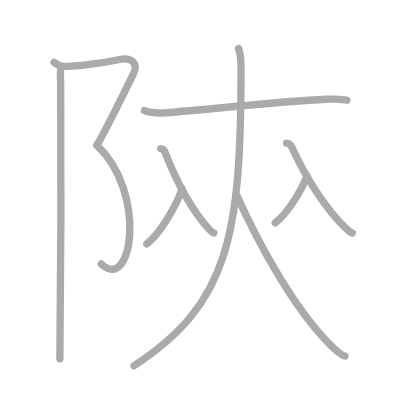
t = 0.00 s
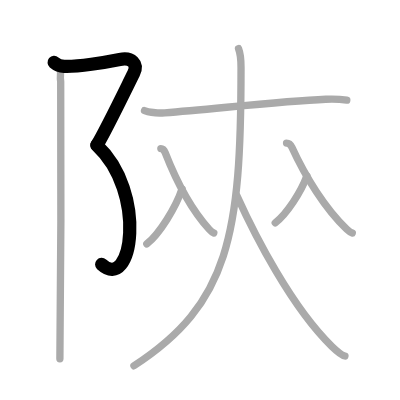
t = 2.00 s
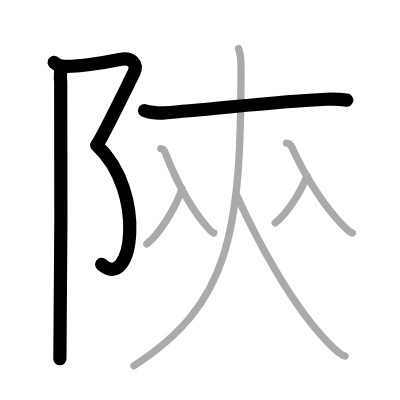
t = 4.00 s
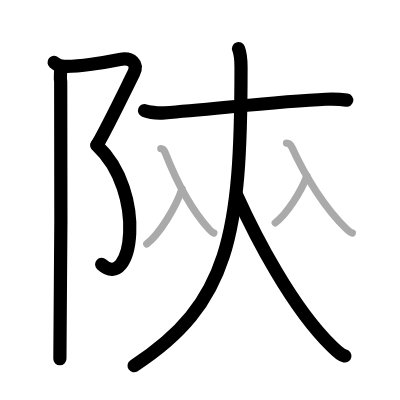
t = 6.00 s
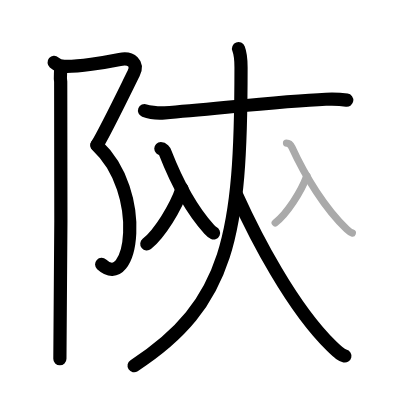
t = 8.00 s
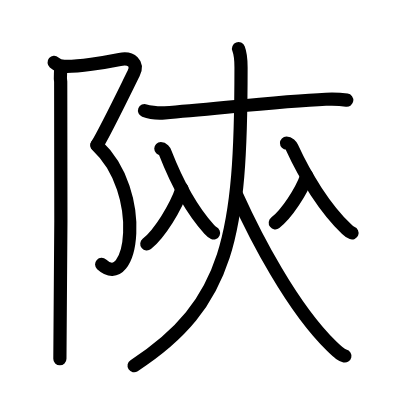
t = 10.00 s

The animated SVG that drew these frames (rendered in a browser with its animation timeline set to each time). Animation: 10 SMIL elements (animate=10); one cycle of 10.00 s.

<?xml version="1.0" standalone="no"?>
<!DOCTYPE svg PUBLIC "-//W3C//DTD SVG 1.1//EN"   "http://www.w3.org/Graphics/SVG/1.1/DTD/svg11.dtd">
<svg width="400px" height="400px"  version="1.1" xmlns="http://www.w3.org/2000/svg">
  <defs>
    <marker id="Triangle" viewBox="0 0 10 10" refX="0" refY="5" markerUnits="strokeWidth" markerWidth="3" style="stroke-opacity:0%;fill:#aaaaaa;" markerHeight="2" orient="auto">
      <path d="M 0 0 L 10 5 L 0 10 z" />
    </marker>
    
    <marker id="Arrow" viewBox="0 0 10 10" refX="5" refY="5" markerUnits="strokeWidth" markerWidth="1.8" style="stroke-opacity:0%;fill:#770000;" markerHeight="2" orient="auto">
      <path d="M 0 4 L 6 4 L 4 1 L 10 5 L 4 9 L 6 6 L 0 6 z" />
        <circle cx="5" cy="5" r="5" />
      </marker>
    
    <marker id="TriangleRed" viewBox="0 0 10 10" refX="0" refY="5" markerUnits="strokeWidth" markerWidth="3" style="stroke-opacity:0%;fill:#CC0000;" markerHeight="2" orient="auto">
      <path d="M 0 0 L 10 5 L 0 10 z" />
    </marker>
    
    <marker id="ArrowRed" viewBox="0 0 10 10" refX="5" refY="5" markerUnits="strokeWidth" markerWidth="1.8" style="stroke-opacity:0%;fill:#CC0000;" markerHeight="2" orient="auto">
      <path d="M 0 4 L 6 4 L 4 1 L 10 5 L 4 9 L 6 6 L 0 6 z" />
        <circle cx="5" cy="5" r="5" />
      </marker>
    
  </defs>
  
  <path style="fill:#ffffff; fill-opacity:100%; fill-rule:evenodd; stroke-width:0;" d="M 0 0 L 400px 0 L 400px 400px L 0 400px L 0 0" />

  <g transform="scale(3.6697247706422 3.6697247706422)">
<path style="fill:none; fill-opacity:0%; fill-rule:evenodd; stroke:#aaaaaa; stroke-opacity:100%; stroke-width: 1.5pt; stroke-linejoin:round; stroke-linecap:round;" d="M14.75 17c0.71 0.61 1.65 1.03 2.74 1.08C21 18.25 28.75 17 32.64 16.21c3.2-0.65 5.12 1.15 3.76 3.83c-1.36 2.68-7.63 15.71-10.01 19.55"></path>
<path style="fill:none; fill-opacity:0%; fill-rule:evenodd; stroke:#aaaaaa; stroke-opacity:100%; stroke-width: 1.5pt; stroke-linejoin:round; stroke-linecap:round;" d="M26.38 39.59C40.25 52.5 36 80 27.58 71.93"></path>
<path style="fill:none; fill-opacity:0%; fill-rule:evenodd; stroke:#aaaaaa; stroke-opacity:100%; stroke-width: 1.5pt; stroke-linejoin:round; stroke-linecap:round;" d="M16.54 18.53c0 1.72-0.22 2.59 0 3.74c0.22 1.15 0 68.3-0.22 75.49"></path>
<path style="fill:none; fill-opacity:0%; fill-rule:evenodd; stroke:#aaaaaa; stroke-opacity:100%; stroke-width: 1.5pt; stroke-linejoin:round; stroke-linecap:round;" d="M39.38 30.13c0.95 0.36 3.49 0.77 5.51 0.62c13.67-1.06 31.63-3.19 43.9-3.7c2.11-0.09 3.81-0.04 5.71 0.23"></path>
<path style="fill:none; fill-opacity:0%; fill-rule:evenodd; stroke:#aaaaaa; stroke-opacity:100%; stroke-width: 1.5pt; stroke-linejoin:round; stroke-linecap:round;" d="M65 13.25c0.46 1.18 0.68 2.55 0.68 5.11c0 45.64-3.18 64.39-29.18 81.32"></path>
<path style="fill:none; fill-opacity:0%; fill-rule:evenodd; stroke:#aaaaaa; stroke-opacity:100%; stroke-width: 1.5pt; stroke-linejoin:round; stroke-linecap:round;" d="M64.53 53.26C69.5 64.25 79.5 83.75 90.41 94.37C92.49 96.4 93.09 96.8 94 97"></path>
<path style="fill:none; fill-opacity:0%; fill-rule:evenodd; stroke:#aaaaaa; stroke-opacity:100%; stroke-width: 1.5pt; stroke-linejoin:round; stroke-linecap:round;" d="M49.61 51.47C47.92 56.5 43.52 63.63 40 66.48"></path>
<path style="fill:none; fill-opacity:0%; fill-rule:evenodd; stroke:#aaaaaa; stroke-opacity:100%; stroke-width: 1.5pt; stroke-linejoin:round; stroke-linecap:round;" d="M43.83 40.49c0.5 0 0.98 0.59 1.18 1.09c2.91 7.45 7.31 15.73 12.01 20.92c0.47 0.52 0.8 0.84 1.24 1"></path>
<path style="fill:none; fill-opacity:0%; fill-rule:evenodd; stroke:#aaaaaa; stroke-opacity:100%; stroke-width: 1.5pt; stroke-linejoin:round; stroke-linecap:round;" d="M83.61 47.97C82.09 52.25 78.15 58.3 75 60.73"></path>
<path style="fill:none; fill-opacity:0%; fill-rule:evenodd; stroke:#aaaaaa; stroke-opacity:100%; stroke-width: 1.5pt; stroke-linejoin:round; stroke-linecap:round;" d="M78.08 38.99c0.62 0 1.22 0.63 1.46 1.16c3.62 7.93 9.08 16.76 14.92 22.28c0.59 0.56 1 0.89 1.54 1.07"></path>

<path style="fill:none; fill-opacity:0%; fill-rule:evenodd; stroke:#000000; stroke-opacity:100%; stroke-width: 2.7pt; stroke-linejoin:round; stroke-linecap:round;" d="M14.75 17c0.71 0.61 1.65 1.03 2.74 1.08C21 18.25 28.75 17 32.64 16.21c3.2-0.65 5.12 1.15 3.76 3.83c-1.36 2.68-7.63 15.71-10.01 19.55" pathLength="100" stroke-dashoffset="100" stroke-dasharray="100 105"><animate id="dashAnim1" attributeName="stroke-dashoffset" from="100" to="0" dur="1s" calcMode="linear" fill="freeze"/></path>
<path style="fill:none; fill-opacity:0%; fill-rule:evenodd; stroke:#000000; stroke-opacity:100%; stroke-width: 2.7pt; stroke-linejoin:round; stroke-linecap:round;" d="M26.38 39.59C40.25 52.5 36 80 27.58 71.93" pathLength="100" stroke-dashoffset="100" stroke-dasharray="100 105"><animate id="dashAnim2" attributeName="stroke-dashoffset" from="100" to="0" dur="1s" calcMode="linear" begin="dashAnim1.end" fill="freeze"/></path>
<path style="fill:none; fill-opacity:0%; fill-rule:evenodd; stroke:#000000; stroke-opacity:100%; stroke-width: 2.7pt; stroke-linejoin:round; stroke-linecap:round;" d="M16.54 18.53c0 1.72-0.22 2.59 0 3.74c0.22 1.15 0 68.3-0.22 75.49" pathLength="100" stroke-dashoffset="100" stroke-dasharray="100 105"><animate id="dashAnim3" attributeName="stroke-dashoffset" from="100" to="0" dur="1s" calcMode="linear" begin="dashAnim2.end" fill="freeze"/></path>
<path style="fill:none; fill-opacity:0%; fill-rule:evenodd; stroke:#000000; stroke-opacity:100%; stroke-width: 2.7pt; stroke-linejoin:round; stroke-linecap:round;" d="M39.38 30.13c0.95 0.36 3.49 0.77 5.51 0.62c13.67-1.06 31.63-3.19 43.9-3.7c2.11-0.09 3.81-0.04 5.71 0.23" pathLength="100" stroke-dashoffset="100" stroke-dasharray="100 105"><animate id="dashAnim4" attributeName="stroke-dashoffset" from="100" to="0" dur="1s" calcMode="linear" begin="dashAnim3.end" fill="freeze"/></path>
<path style="fill:none; fill-opacity:0%; fill-rule:evenodd; stroke:#000000; stroke-opacity:100%; stroke-width: 2.7pt; stroke-linejoin:round; stroke-linecap:round;" d="M65 13.25c0.46 1.18 0.68 2.55 0.68 5.11c0 45.64-3.18 64.39-29.18 81.32" pathLength="100" stroke-dashoffset="100" stroke-dasharray="100 105"><animate id="dashAnim5" attributeName="stroke-dashoffset" from="100" to="0" dur="1s" calcMode="linear" begin="dashAnim4.end" fill="freeze"/></path>
<path style="fill:none; fill-opacity:0%; fill-rule:evenodd; stroke:#000000; stroke-opacity:100%; stroke-width: 2.7pt; stroke-linejoin:round; stroke-linecap:round;" d="M64.53 53.26C69.5 64.25 79.5 83.75 90.41 94.37C92.49 96.4 93.09 96.8 94 97" pathLength="100" stroke-dashoffset="100" stroke-dasharray="100 105"><animate id="dashAnim6" attributeName="stroke-dashoffset" from="100" to="0" dur="1s" calcMode="linear" begin="dashAnim5.end" fill="freeze"/></path>
<path style="fill:none; fill-opacity:0%; fill-rule:evenodd; stroke:#000000; stroke-opacity:100%; stroke-width: 2.7pt; stroke-linejoin:round; stroke-linecap:round;" d="M49.61 51.47C47.92 56.5 43.52 63.63 40 66.48" pathLength="100" stroke-dashoffset="100" stroke-dasharray="100 105"><animate id="dashAnim7" attributeName="stroke-dashoffset" from="100" to="0" dur="1s" calcMode="linear" begin="dashAnim6.end" fill="freeze"/></path>
<path style="fill:none; fill-opacity:0%; fill-rule:evenodd; stroke:#000000; stroke-opacity:100%; stroke-width: 2.7pt; stroke-linejoin:round; stroke-linecap:round;" d="M43.83 40.49c0.5 0 0.98 0.59 1.18 1.09c2.91 7.45 7.31 15.73 12.01 20.92c0.47 0.52 0.8 0.84 1.24 1" pathLength="100" stroke-dashoffset="100" stroke-dasharray="100 105"><animate id="dashAnim8" attributeName="stroke-dashoffset" from="100" to="0" dur="1s" calcMode="linear" begin="dashAnim7.end" fill="freeze"/></path>
<path style="fill:none; fill-opacity:0%; fill-rule:evenodd; stroke:#000000; stroke-opacity:100%; stroke-width: 2.7pt; stroke-linejoin:round; stroke-linecap:round;" d="M83.61 47.97C82.09 52.25 78.15 58.3 75 60.73" pathLength="100" stroke-dashoffset="100" stroke-dasharray="100 105"><animate id="dashAnim9" attributeName="stroke-dashoffset" from="100" to="0" dur="1s" calcMode="linear" begin="dashAnim8.end" fill="freeze"/></path>
<path style="fill:none; fill-opacity:0%; fill-rule:evenodd; stroke:#000000; stroke-opacity:100%; stroke-width: 2.7pt; stroke-linejoin:round; stroke-linecap:round;" d="M78.08 38.99c0.62 0 1.22 0.63 1.46 1.16c3.62 7.93 9.08 16.76 14.92 22.28c0.59 0.56 1 0.89 1.54 1.07" pathLength="100" stroke-dashoffset="100" stroke-dasharray="100 105"><animate id="dashAnim10" attributeName="stroke-dashoffset" from="100" to="0" dur="1s" calcMode="linear" begin="dashAnim9.end" fill="freeze"/></path>

</g>

</svg>  
          
